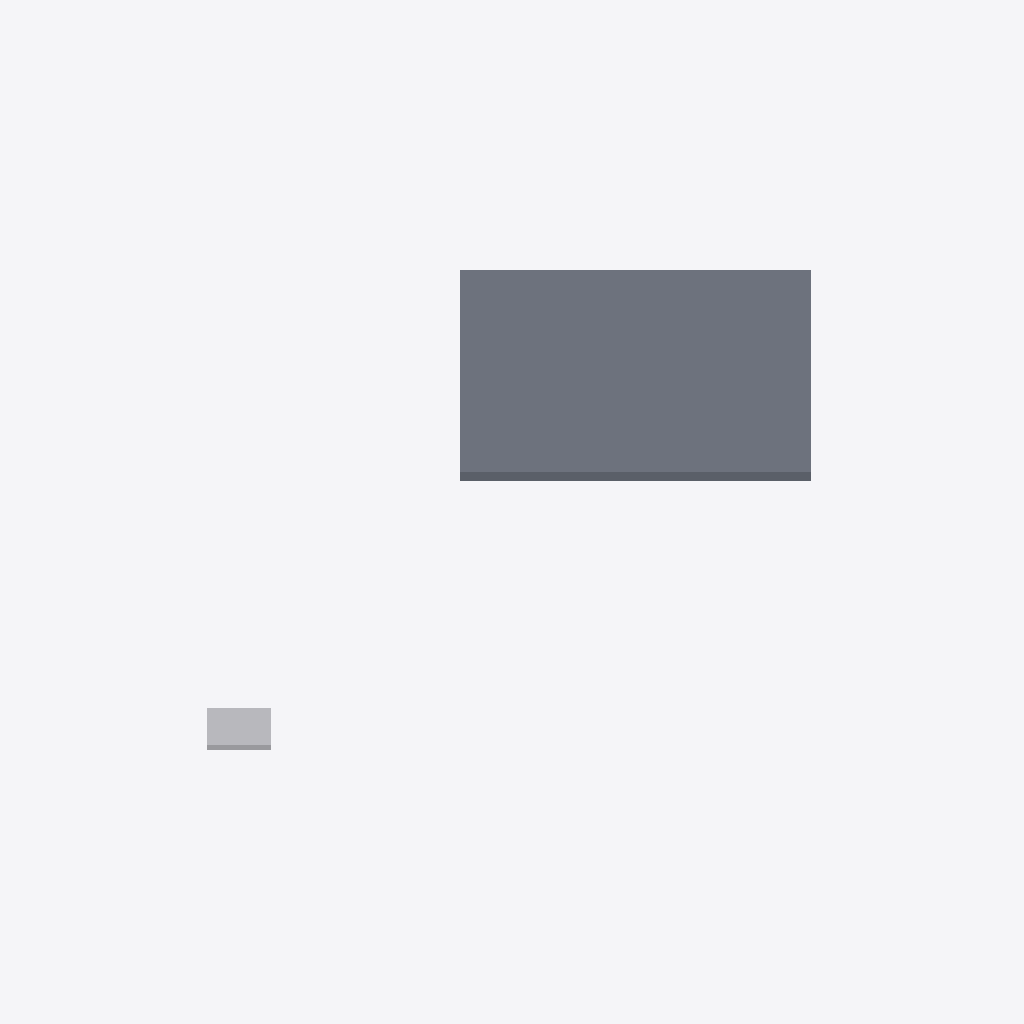
Isometric view of an IFC building model (IFC-SPF (STEP), schema IFC4, length unit millimetre), seen from the south-west, elements coloured by IFC class: 1 slab (grey), 1 other element (light grey).
Extent 13.2 m × 7.8 m × 2.7 m (x, y, z). Storeys (1): OG at 0.00 m. Elements (2): 1 IfcBuildingElementProxy, 1 IfcSlabStandardCase.

HEADER;
FILE_DESCRIPTION(('no view'),'2;1');
FILE_NAME('Ifc4-RotatedStorey-Slab.ifc','2018-12-21T10:47:48',('Someone'),('No Organization',''),'EDMsix Version 2.0100.09 Sep  7 2016','Allplan 2018.0 31.01.2018 - 17:00:38','');
FILE_SCHEMA(('IFC4'));
ENDSEC;
DATA;
#26=IFCPROJECT('2$xTOSXLr9Temlz08QZjkT',$,'Supportanfrage Ifc2x3 Export',$,$,$,$,(#15,#23),#37);
#39=IFCBUILDING('1oBOgtLbH3uxOnzW1QatJ$',$,'Orientierungstest',$,$,#51,$,$,.ELEMENT.,$,$,$);
#55=IFCBUILDINGSTOREY('2WYb7aTDP4GgJ8gjix1RAw',$,'OG',$,$,#59,$,$,.ELEMENT.,0.0);
#142=IFCSLABSTANDARDCASE('29r1QYstXBMA2Unj_tG2uf',$,' ',$,$,#65,#67,$,.FLOOR.);
#293=IFCBUILDINGELEMENTPROXY('0kUGPpnF9DdepqE4DVRZxO',$,' ',$,$,#190,#191,$,$);
ENDSEC;
